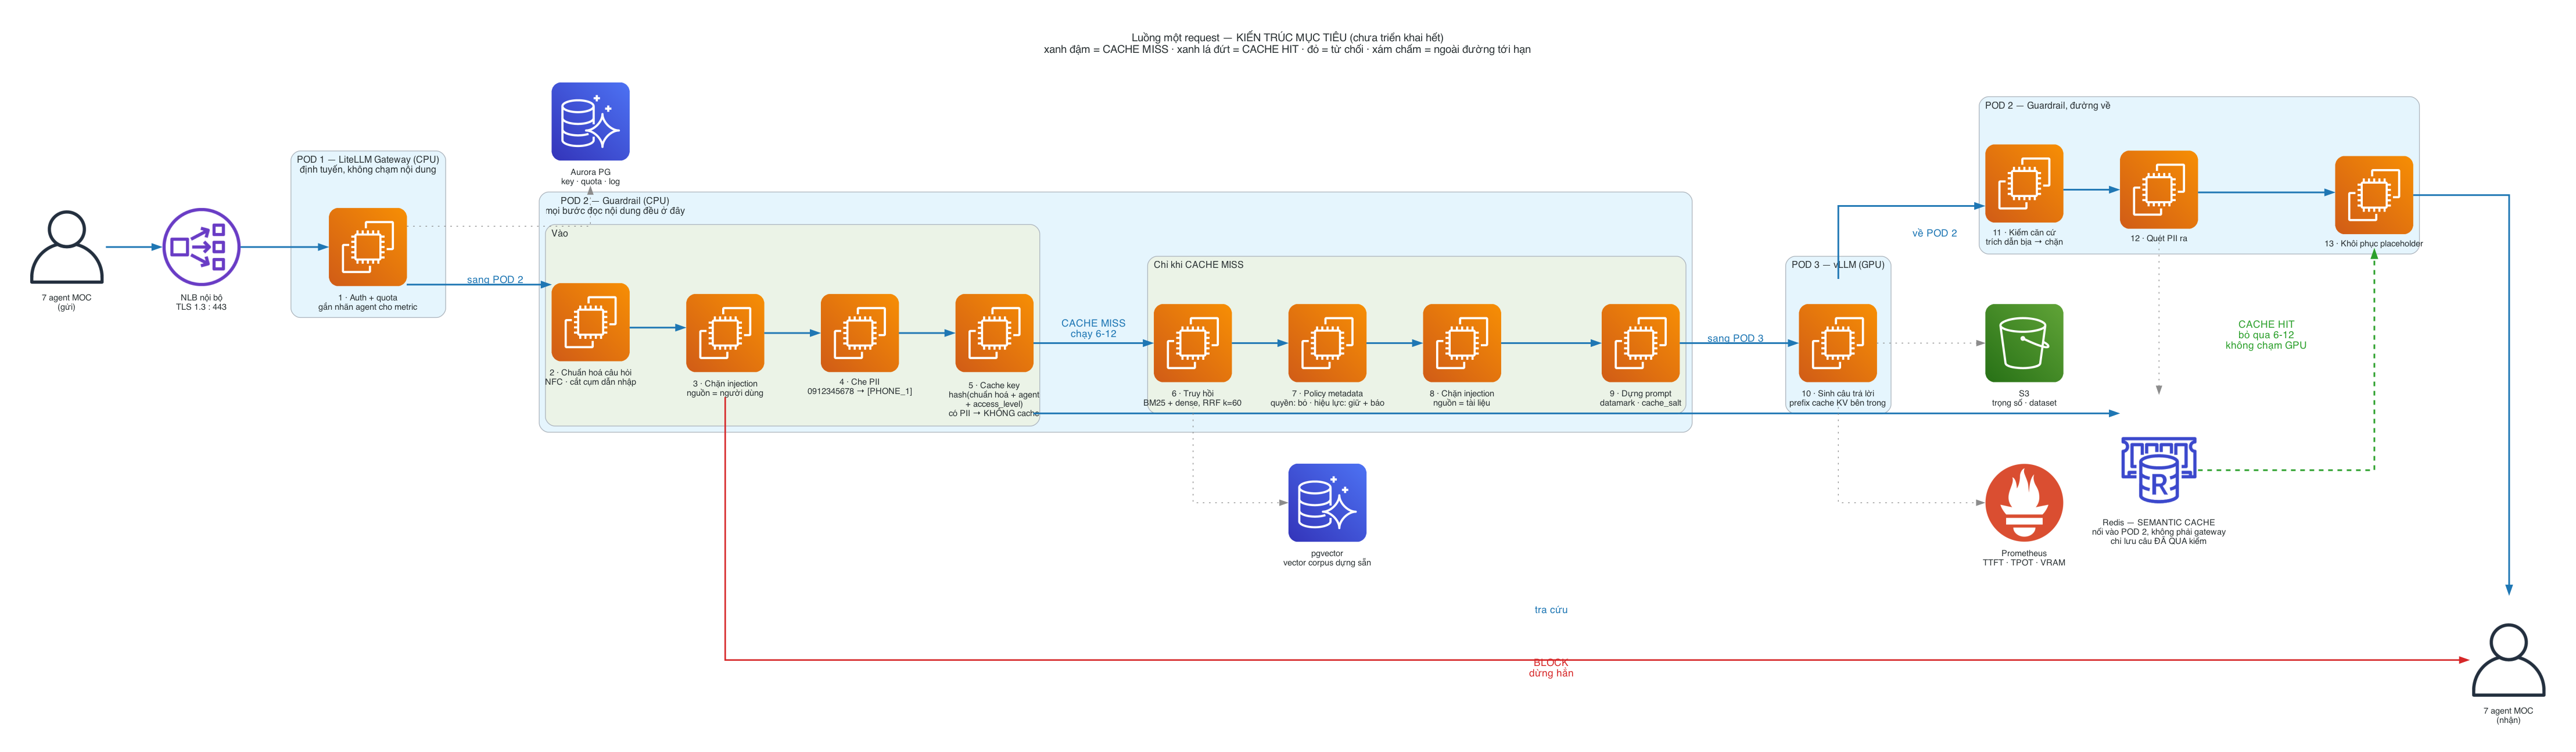

Python code for this plot:
#!/usr/bin/env python3
"""TARGET request flow: what the platform is being built towards.

    make diagrams

THIS IS NOT WHAT IS DEPLOYED. `request_flow.py` renders the flow actually running on EKS
today, and it deliberately omits the Redis response cache, serving-time dense retrieval
and the known-answer detector because none of those are wired into serving yet. Keeping
the two files apart is the point: one picture that shows what exists, one that shows what
it is for. A single diagram doing both duties ends up being wrong about one of them, and
the reader cannot tell which.

Read this one when deciding what to build next; read `request_flow.py` when debugging
what just happened.

THE POD SPLIT IS NOT COSMETIC. The target architecture runs LiteLLM and the guardrail as
two pods:

    LiteLLM Gateway Pod  (API key, quota, router)
        -> Guardrail Pod (PII scan, injection check)
            -> vLLM Pod

An earlier version of this diagram merged them, and the merge hid a real ordering bug.
The infrastructure diagram wires Redis to the GATEWAY. But a cache key is only correct
when built from the question after normalisation and after PII redaction, and both of
those happen in the GUARDRAIL pod. A gateway that looks up the cache before calling the
guardrail therefore:

    1. keys on raw text, so "Cho tôi biết: X" and "X" are two entries
    2. puts unredacted PII into the cache key, into Redis and into the request log
    3. can serve a cached answer for a prompt the guardrail would have blocked

So Redis moves to the guardrail pod. The flow stays linear -- gateway, guardrail, vLLM,
exactly the arrows in the infrastructure diagram -- and the ordering becomes correct. The
gateway stays a thin router: auth, quota, per-agent labelling, retry.

THE ALTERNATIVE, for the record: keep Redis on the gateway and use LiteLLM's built-in
cache, which then forces normalisation and PII redaction into the gateway too. That works,
and it splits the safety logic across two services. Two homes for one security control is
the arrangement where the copy that gets fixed is never the copy in use, so this project
keeps all of it in one pod.

RETRIEVAL LIVES IN THE GUARDRAIL POD, which the infrastructure diagram does not show at
all. The reason is stage 8: the document-level injection scan reads the retrieved chunks.
Splitting retrieval from the scanner that inspects its output means shipping five chunks
of ~900 characters across the network twice per request, to separate two steps that
always run together.

FOUR ORDERINGS THAT ARE BUGS IF REVERSED:

1. Normalisation before the cache key. Measured: canonicalising first took the proportion
   of paraphrase pairs retrieving an identical chunk set from 18.5% to 100%.

2. The cache key includes access_level. A cached answer was computed from documents the
   first caller could read; serving it to someone with fewer rights leaks them through
   the summary. Same argument as vLLM's cache_salt, one layer up.

3. PII redacted before the cache is touched, not before the model is called -- and a
   request that contained PII is never cached at all. Redaction makes two different
   questions collide: "chuyến của 0912345678" and "chuyến của 0987654321" both become
   "chuyến của [PHONE_1]". B would be served A's answer with B's number pasted back in.

4. A cache hit must not bypass the output guardrail. Solved by construction: only answers
   that already passed stages 11 and 12 are stored, so a hit is safe because of what was
   allowed in.

DRAWING NOTES. Every edge is its own statement: chaining `a >> Edge(label=x) >> b >> c`
applies the label to BOTH hops. The write-back edge carries constraint="false" so it does
not drag Redis to the far right and shrink the HIT branch to a stub. The caller is drawn
twice, as sender and receiver, because one node pulls every return edge back across the
graph and turns a left-to-right flow into a knot.
"""

from __future__ import annotations

from pathlib import Path

from diagrams import Cluster, Diagram, Edge
from diagrams.aws.compute import EC2
from diagrams.aws.database import Aurora, ElasticacheForRedis
from diagrams.aws.general import User
from diagrams.aws.network import ElbNetworkLoadBalancer
from diagrams.aws.storage import S3
from diagrams.onprem.monitoring import Prometheus

OUT = Path(__file__).with_name("request_flow_target")

GRAPH_ATTR = {
    "fontsize": "14",
    "labelloc": "t",
    "splines": "ortho",
    "nodesep": "0.55",
    "ranksep": "1.0",
    "pad": "0.5",
}
NODE_ATTR = {"fontsize": "11"}


def hot(label: str = "") -> Edge:
    """On the critical path of a cache miss."""
    return Edge(color="#1f77b4", penwidth="2.2", label=label, fontcolor="#1f77b4")


def skip(label: str = "") -> Edge:
    """The shortcut a cache hit takes."""
    return Edge(color="#2ca02c", penwidth="2.2", style="dashed", label=label,
                fontcolor="#2ca02c")


def stop(label: str = "") -> Edge:
    """A refusal."""
    return Edge(color="#d62728", penwidth="2.0", style="bold", label=label,
                fontcolor="#d62728")


def side(label: str = "") -> Edge:
    """Off the critical path: lookups, storage, telemetry."""
    return Edge(color="#8c8c8c", style="dotted", label=label, fontcolor="#8c8c8c")


def store(label: str = "") -> Edge:
    """Write-back into the cache.

    constraint=false is load-bearing. Without it this edge pulls Redis to the far right,
    next to the last stage that writes to it, the lookup becomes a wire spanning the whole
    picture, and the HIT branch shrinks to a stub in the corner -- the most important
    decision in the flow drawn as the least visible thing on the page.
    """
    return Edge(color="#8c8c8c", style="dotted", label=label, fontcolor="#8c8c8c",
                constraint="false")


def main() -> None:
    with Diagram(
        "Luồng một request — KIẾN TRÚC MỤC TIÊU (chưa triển khai hết)\n"
        "xanh đậm = CACHE MISS · xanh lá đứt = CACHE HIT · đỏ = từ chối · "
        "xám chấm = ngoài đường tới hạn",
        filename=str(OUT), outformat="png", show=False,
        graph_attr=GRAPH_ATTR, node_attr=NODE_ATTR, direction="LR",
    ):
        caller = User("7 agent MOC\n(gửi)")
        back = User("7 agent MOC\n(nhận)")
        nlb = ElbNetworkLoadBalancer("NLB nội bộ\nTLS 1.3 : 443")

        with Cluster("POD 1 — LiteLLM Gateway (CPU)\nđịnh tuyến, không chạm nội dung"):
            auth = EC2("1 · Auth + quota\ngắn nhãn agent cho metric")

        aurora = Aurora("Aurora PG\nkey · quota · log")

        with Cluster("POD 2 — Guardrail (CPU)\nmọi bước đọc nội dung đều ở đây"):
            with Cluster("Vào"):
                norm = EC2("2 · Chuẩn hoá câu hỏi\nNFC · cắt cụm dẫn nhập")
                gin = EC2("3 · Chặn injection\nnguồn = người dùng")
                pii = EC2("4 · Che PII\n0912345678 → [PHONE_1]")
                key = EC2("5 · Cache key\nhash(chuẩn hoá + agent\n+ access_level)\n"
                          "có PII → KHÔNG cache")

            with Cluster("Chỉ khi CACHE MISS"):
                ret = EC2("6 · Truy hồi\nBM25 + dense, RRF k=60")
                pol = EC2("7 · Policy metadata\nquyền: bỏ · hiệu lực: giữ + báo")
                dscan = EC2("8 · Chặn injection\nnguồn = tài liệu")
                build = EC2("9 · Dựng prompt\ndatamark · cache_salt")

        redis = ElasticacheForRedis("Redis — SEMANTIC CACHE\n"
                                    "nối vào POD 2, không phải gateway\n"
                                    "chỉ lưu câu ĐÃ QUA kiểm")
        vstore = Aurora("pgvector\nvector corpus dựng sẵn")

        with Cluster("POD 3 — vLLM (GPU)"):
            vllm = EC2("10 · Sinh câu trả lời\nprefix cache KV bên trong")

        # Declared after POD 3 on purpose: graphviz ranks clusters in declaration order,
        # and declaring the return stages alongside the inbound ones put 11-13 ABOVE 2-5,
        # so the picture read backwards.
        with Cluster("POD 2 — Guardrail, đường về"):
            ground = EC2("11 · Kiểm căn cứ\ntrích dẫn bịa → chặn")
            pout = EC2("12 · Quét PII ra")
            restore = EC2("13 · Khôi phục placeholder")

        s3 = S3("S3\ntrọng số · dataset")
        prom = Prometheus("Prometheus\nTTFT · TPOT · VRAM")

        # --- vào ------------------------------------------------------------------
        caller >> hot() >> nlb
        nlb >> hot() >> auth
        auth >> side() >> aurora
        auth >> hot("sang POD 2") >> norm
        norm >> hot() >> gin
        gin >> hot() >> pii
        pii >> hot() >> key
        gin >> stop("BLOCK\ndừng hẳn") >> back

        # --- cache: điểm rẽ nhánh -------------------------------------------------
        key >> hot("tra cứu") >> redis
        redis >> skip("CACHE HIT\nbỏ qua 6-12\nkhông chạm GPU") >> restore
        key >> hot("CACHE MISS\nchạy 6-12") >> ret

        # --- miss -----------------------------------------------------------------
        ret >> side() >> vstore
        ret >> hot() >> pol
        pol >> hot() >> dscan
        dscan >> hot() >> build
        build >> hot("sang POD 3") >> vllm
        vllm >> side() >> s3

        # --- về -------------------------------------------------------------------
        vllm >> hot("về POD 2") >> ground
        ground >> hot() >> pout
        pout >> store("lưu lại\nchỉ câu đã qua kiểm") >> redis
        pout >> hot() >> restore
        restore >> hot() >> back

        vllm >> side() >> prom


if __name__ == "__main__":
    main()
    print(f"  {OUT}.png")
